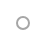
t = 0.00 s
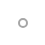
t = 1.00 s
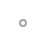
t = 2.25 s
t = 3.00 s: frame unchanged from t = 0.00 s, image omitted
t = 3.75 s: frame unchanged from t = 2.25 s, image omitted
t = 5.25 s: frame unchanged from t = 2.25 s, image omitted

The animated SVG that drew these frames (rendered in a browser with its animation timeline set to each time). Animation: 7 SMIL elements (animate=7); one cycle of 6.00 s, repeats indefinitely.

<svg width="45" height="45" xmlns="http://www.w3.org/2000/svg" stroke="#A6A6A6"><g fill="none" fill-rule="evenodd" transform="translate(1 1)" stroke-width="2"><circle cx="22" cy="22" r="6" stroke="none"><animate attributeName="r" begin="1.5s" dur="3s" values="6;22" calcMode="linear" repeatCount="indefinite"/><animate attributeName="stroke-opacity" begin="1.5s" dur="3s" values="1;0" calcMode="linear" repeatCount="indefinite"/><animate attributeName="stroke-width" begin="1.5s" dur="3s" values="2;0" calcMode="linear" repeatCount="indefinite"/></circle><circle cx="22" cy="22" r="6" stroke="none"><animate attributeName="r" begin="3s" dur="3s" values="6;22" calcMode="linear" repeatCount="indefinite"/><animate attributeName="stroke-opacity" begin="3s" dur="3s" values="1;0" calcMode="linear" repeatCount="indefinite"/><animate attributeName="stroke-width" begin="3s" dur="3s" values="2;0" calcMode="linear" repeatCount="indefinite"/></circle><circle cx="22" cy="22" r="8"><animate attributeName="r" begin="0s" dur="1.5s" values="6;1;2;3;4;5;6" calcMode="linear" repeatCount="indefinite"/></circle></g></svg>
